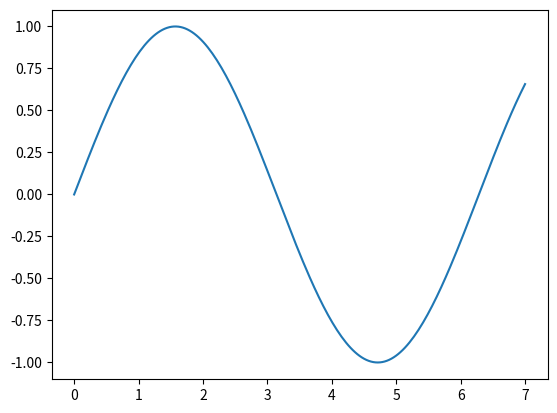

Generate this figure with matplotlib:
import numpy as np
import matplotlib.pyplot as plt
x = np.linspace(0,7,200)
y = np.ones(200)
for i in range(0,200):
    y[i] = np.sin(x[i])
plt.plot(x,y)
plt.show()
